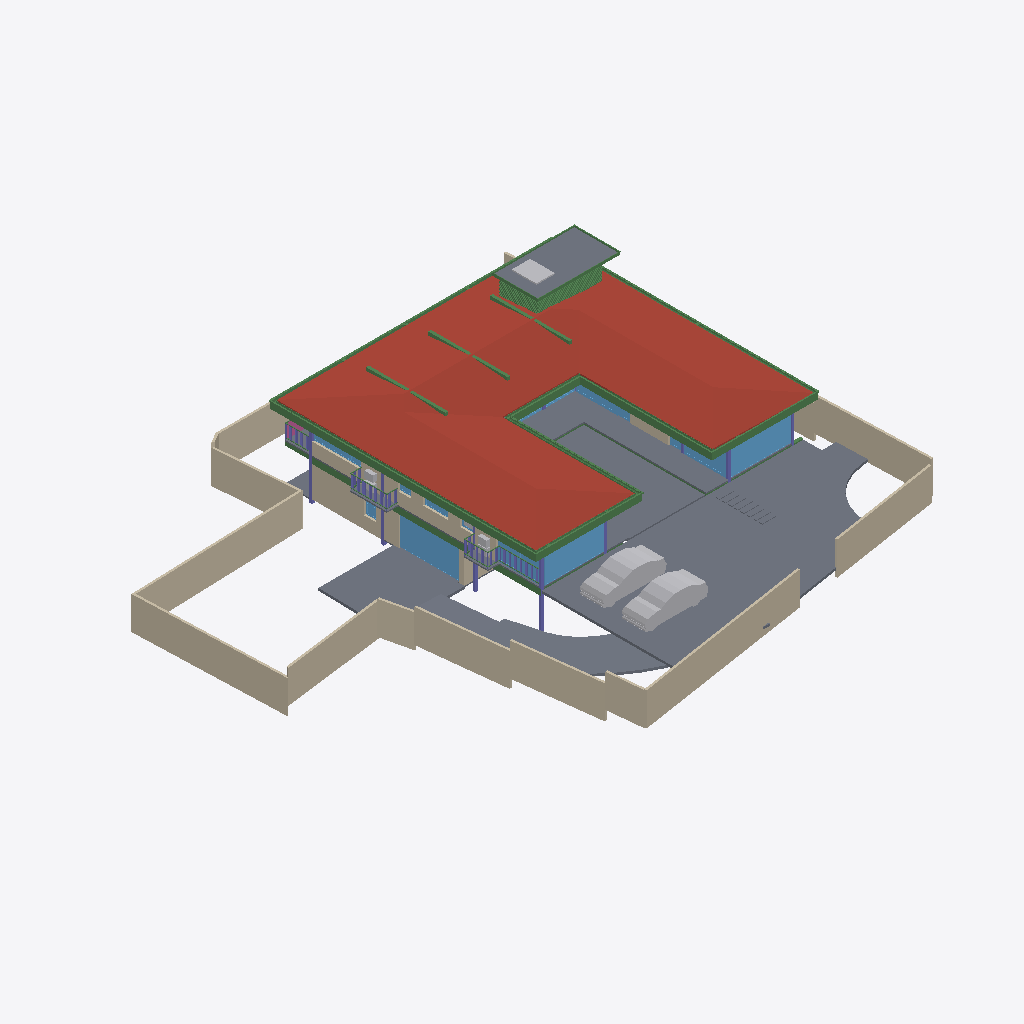
Isometric view of an IFC building model (IFC-SPF (STEP), schema IFC4X3, length unit metre), seen from the south-west, elements coloured by IFC class: 57 beams (green), 22 walls (beige), 21 slabs (grey), 16 windows (light blue), 8 other elements (light grey), 7 columns (violet), 1 roof (red-brown), 1 railing (pink).
Extent 39.1 m × 38.4 m × 9.0 m (x, y, z). Storeys (5): CELLAR at -2.55 m; GROUND  at 0.00 m; GROUND FLOOR at 0.45 m; GF Lintel at 3.15 m; FIRST FLOOR at 3.65 m. Elements (551): 179 IfcColumn, 145 IfcBeam, 59 IfcWall, 40 IfcWindow, 26 IfcSlab, 24 IfcFurniture, 16 IfcSanitaryTerminal, 15 IfcDoor, 13 IfcFurnishingElement, 11 IfcCovering, 8 IfcUnitaryEquipment, 4 IfcVehicle.

HEADER;
FILE_DESCRIPTION(('ViewDefinition [CoordinationView]'),'2;1');
FILE_NAME('Manilal.ifc','2025-02-18T22:14:20+05:30',(),(),'IfcOpenShell 0.8.0','Bonsai 0.8.0','');
FILE_SCHEMA(('IFC4X3'));
ENDSEC;
DATA;
#1480=IFCPROJECT('2TuuvCHJz54PsFPcraEbH$',$,'My Project',$,$,$,$,(#3,#128),#1481);
#3305=IFCSITE('0lpfVeOW52QfroqLYyHNY2',$,'My Site',$,$,#26,$,$,$,$,$,$,$,$);
#22021=IFCSITE('3bEIgyqTrDuwi1cEDDCOva',$,'Site',$,$,#223414,#22354,$,$,$,$,$,$,$);
#3313=IFCBUILDING('0MzaWOaS178x5FMqOflU3C',$,'My Building',$,$,#25,$,$,$,$,$,$);
#2081=IFCBUILDINGSTOREY('09kFoqoxrCvB1_fcEsMZsQ',$,'GROUND FLOOR',$,$,#217,$,$,$,$);
#2986=IFCBUILDINGSTOREY('0zoFHJ9PnFW80M$mIVDQW3',$,'CELLAR',$,$,#14477,$,$,$,$);
#17145=IFCBUILDINGSTOREY('0MckaoTknA3edZMUNhTyAK',$,'FIRST FLOOR',$,$,#17254,$,$,$,$);
#20035=IFCBUILDINGSTOREY('3LpnsPikv4mRTBpfC3WQtx',$,'GROUND ',$,$,#20051,$,$,$,$);
#23582=IFCBUILDINGSTOREY('0DtUgpQ1b6nBmkLmvc_ehu',$,'GF Lintel',$,$,#23767,$,$,$,$);
#17255=IFCROOF('188ChkeVP4PP3HZ1_FwQ2Y',$,'Roof',$,$,#383469,#17288,$,.HIP_ROOF.);
#20004=IFCSLAB('2GmqP$Wiz2HBtZ3_3kNDpG',$,'Slab',$,$,#20401,#20015,$,$);
#2047=IFCSLAB('0o4IYvr$r5a9xXip1qf77x',$,'Slab',$,$,#57250,#2052,$,$);
#25887=IFCWALL('3DOK2PUDn3QwM2HLeZR6QD',$,'Wall',$,$,#229890,#25894,$,$);
#214630=IFCWALL('1v3BeDslv3W8LfR3WiqTEd',$,'Wall',$,$,#214830,#214641,$,$);
#28186=IFCWALL('2UlyJbGOL47vem9W3W5T7b',$,'Wall',$,$,#214889,#28197,$,$);
#19980=IFCSLAB('0gBflP6QrCERrajZS4Jcb5',$,'Slab',$,$,#244961,#19995,$,$);
#29381=IFCSLAB('30Y2A3Waj1_g7GRY9nwvu4',$,'Slab',$,$,#389183,#29392,$,$);
#29284=IFCSLAB('3iSMNRhjn6RxAf9MsQotHf',$,'Slab',$,$,#235074,#29295,$,$);
#229971=IFCWALL('2oOsi6buvCeB4sZT1ijFA2',$,'Wall',$,$,#230065,#229982,$,$);
#230171=IFCWALL('1HPS5ge59FQA3Ucv4$dmpm',$,'Wall',$,$,#230227,#230182,$,$);
#27060=IFCWALL('10l$0x7lzBbBMMGF1qxI0s',$,'Wall',$,$,#27511,#27071,$,$);
#26619=IFCWALL('0FMxrmeoPF7x0oR7G9$aVh',$,'Wall',$,$,#27506,#26630,$,$);
#27353=IFCWALL('2Y2Bm57Cb8Exxz7st0aRUc',$,'Wall',$,$,#214921,#27364,$,$);
#366531=IFCSLAB('3CWvIDU8b5ovMmi84oWpbg',$,'Covering.004',$,$,#366757,#366542,$,.FLOOR.);
#58147=IFCVEHICLE('2iiwfLdIv6T90_RV$NVTaP',$,'Vehicle',$,$,#58943,#58160,$,$);
#363464=IFCVEHICLE('3niOYHlMXAmArMi6E7T5Sk',$,'Vehicle',$,$,#363562,#363477,$,$);
#28224=IFCWALL('10RvTK_K97Xg3Zon6pJwxP',$,'Wall',$,$,#229504,#28235,$,$);
#186882=IFCBEAM('0qH_dKLj5CKhNXTG2DYY06',$,'Beam',$,$,#266229,#186893,$,$);
#229124=IFCWALL('3MfSYaOiTA4AjSKpPvRhyi',$,'Wall',$,$,#395482,#229135,$,$);
#29467=IFCWALL('2U66_ERPrD$A$2PTOc1bPA',$,'Wall',$,$,#380726,#29478,$,$);
#18623=IFCWINDOW('0ge9G9fGz6TwGxq3OxN388',$,'Window.013',$,$,#436298,#44702,'DB',2.79999995231628,4.92999982833862,$,.SINGLE_PANEL.,$);
#265447=IFCWINDOW('11VC8UY6nBiuqgLWYbOviy',$,'Window',$,$,#436317,#265465,$,2.79999995231628,4.92999982833862,$,.SINGLE_PANEL.,$);
#23385=IFCWINDOW('3liBQwp293KPogKKZ10Jtg',$,'Window',$,$,#265446,#43696,$,2.79999995231628,4.92999982833862,$,.SINGLE_PANEL.,$);
#363538=IFCSLAB('0rfp_Ohov2qeqT3_TxdHEi',$,'Slab',$,$,#363567,#363547,$,$);
#26770=IFCWALL('27WVA19Qv4efvQm6cWiqsn',$,'Wall',$,$,#229922,#26781,$,$);
#37612=IFCWALL('2oouJeu9XF0PkUjeEvxQOm',$,'Wall',$,$,#265996,#37632,$,$);
#27098=IFCWALL('2qQNxnpy98iB6JMyhLi2FK',$,'Wall',$,$,#27516,#27109,$,$);
#29348=IFCSLAB('1A5GJs4GvBjeLaBLjkEViO',$,'Slab',$,$,#235069,#29359,$,$);
#102151=IFCBEAM('2C1gwTeIv6R8TmGo509jsR',$,'Beam',$,$,#265708,#102163,$,$);
#56634=IFCBEAM('3NjOYz9cT158x52OLX4IuM',$,'Beam',$,$,#244946,#56645,$,$);
#363504=IFCSLAB('0r6Ht4Hfz9hfKU4rzPm32Z',$,'Slab',$,$,#363537,#363513,$,$);
#102416=IFCBEAM('3ZwR1mU3j4mRYH5GbVzWyx',$,'Beam',$,$,#381655,#102427,$,$);
#102357=IFCBEAM('3msecch2zBUOeV2BkTlji6',$,'Beam',$,$,#265762,#102368,$,$);
#36042=IFCWALL('2FDZc$1Z57bgSDQnhsHhc1',$,'Wall',$,$,#380618,#36062,$,$);
#383113=IFCBEAM('3pN9BWsVrF6fFxHZRO8eBr',$,'Beam',$,$,#383171,#383124,$,$);
#383279=IFCBEAM('1XLfwLWM55Lu6Nys_h14H2',$,'Beam',$,$,#383420,#383290,$,$);
#383196=IFCBEAM('3YMSqOINP17wWoKbPRQ_bp',$,'Beam',$,$,#383278,#383207,$,$);
#381392=IFCBEAM('0Rmn06ydbFSB81Pw56n_Ay',$,'Beam',$,$,#382862,#381403,$,$);
#14729=IFCWALL('2kOOzhf3b4QORblHJUR6b5',$,'Wall',$,$,#387626,#14740,$,$);
#26337=IFCWALL('0dMaumaK11Re$pxoZyVSQ9',$,'Wall',$,$,#27501,#26348,$,$);
#362954=IFCAIRTERMINALBOX('0DCFUThjX2XQ_1bX$oFkVb',$,'AirTerminalBox',$,$,#363814,#362986,$,$);
#102262=IFCBEAM('1cQ_XveKf3IhgOfAWmUbUT',$,'Beam',$,$,#265679,#102273,$,$);
#25622=IFCWINDOW('03HgKoXUP97huBY23s7FSC',$,'Window',$,$,#243921,#102990,$,2.79999995231628,3.45000004768372,$,.DOUBLE_PANEL_VERTICAL.,$);
#183171=IFCWINDOW('2eK2SWY_H22e6Svf5gP6pA',$,'Window',$,$,#384583,#384539,$,1.79999995231628,3.45000004768372,$,$,$);
#24721=IFCBEAM('1xlWdgLa17MBpQVB9j2Cib',$,'Beam',$,$,#101975,#24732,$,$);
#56854=IFCBEAM('2c_4G3KlX4cRg2dPODH4s1',$,'Beam',$,$,#102000,#56865,$,$);
#24645=IFCBEAM('0VJDvmHaXAaRtTeoMCJUjJ',$,'Beam',$,$,#101970,#24656,$,$);
#172953=IFCWALL('10Zee4wjDEAOWhtzJFWp8Q',$,'Wall',$,$,#265543,#172973,$,$);
#25457=IFCWINDOW('0wGf7PLdj6Se1mi8Sh7afr',$,'Window',$,$,#243926,#103753,$,2.79999995231628,3.45000004768372,$,$,$);
#14894=IFCWALL('3LM7Pm6Iv8$Bf3kD16vEYX',$,'Wall',$,$,#387608,#14905,$,$);
#382932=IFCBEAM('04xsdl57b0Z89Y_Lnocto8',$,'Beam',$,$,#383005,#382943,$,$);
#2973=IFCCOLUMN('2ArHG8cW1Cju2rMhCGmMOe',$,'Column',$,$,#243841,#2974,$,.COLUMN.);
#361974=IFCBEAM('22$tp28gPD$eEii1Cu_NBP',$,'Beam',$,$,#389103,#361985,$,$);
#166972=IFCBEAM('2DKWudKN99zg7uECGiuNeQ',$,'Beam',$,$,#267100,#166983,$,$);
#234743=IFCSLAB('3oqjVkrxP2kO8hyL_1bqut',$,'Slab',$,$,#389188,#234764,$,$);
#381356=IFCBEAM('0gedJyi4TEtR5XvtBnPvn$',$,'Beam',$,$,#383366,#381368,$,$);
#363781=IFCSLAB('3akcNtqwn0Hexo08k_ypkq',$,'Slab',$,$,#388473,#363802,$,$);
#382699=IFCBEAM('2CCsq6Wtn7fekeIsVouJdo',$,'Beam',$,$,#382907,#382710,$,$);
#363=IFCCOLUMN('2qUf_epbzFMPufew4ZYNxr',$,'Column.002',$,$,#243846,#360,$,.COLUMN.);
#167034=IFCBEAM('10LxUqtgbFAQRhzIckOuGH',$,'Beam',$,$,#266154,#167045,$,$);
#372609=IFCSLAB('2EaTsox1TA598PptPSl07x',$,'Slab',$,$,#373867,#372630,$,$);
#1342=IFCWALL('1zYAwAgZ94A9q2Xf$lP7Cn',$,'Wall',$,$,#266006,#1343,$,$);
#361917=IFCBEAM('2DEvX$$r54bOLZbNZhk144',$,'Beam',$,$,#389063,#361928,$,$);
#57370=IFCBEAM('0K6q7FzpX1C8m9po7jBtcY',$,'Beam',$,$,#243801,#57381,$,$);
#362002=IFCBEAM('37gO0O9qLAoABGSx5tPVKS',$,'Beam',$,$,#389098,#362013,$,$);
#352=IFCCOLUMN('2fyircNyr2DOn3xi4HTA8s',$,'Column.003',$,$,#380978,#348,$,.COLUMN.);
#1407=IFCCOLUMN('22wnwPZIn238xr56_TRnAk',$,'Column.001',$,$,#264985,#1408,$,.COLUMN.);
#15655=IFCSLAB('3aSar1Jj9DLfSAmIm2knx1',$,'Slab',$,$,#361336,#15669,$,$);
#57309=IFCBEAM('3xcDMG0aj9Xgc56BcdooE6',$,'Beam',$,$,#243525,#57320,$,$);
#23154=IFCCOLUMN('3pnx0lG_T4xeEhkOchDijZ',$,'Column',$,$,#243836,#23165,$,.COLUMN.);
#170066=IFCWINDOW('3f2C1zUwD4c9zRWtnGTagP',$,'Window',$,$,#415248,#170087,$,1.5,2.5,$,.SINGLE_PANEL.,$);
#110332=IFCWINDOW('3vjocJxinCiwHdUnGVZCKs',$,'Window',$,$,#166499,#166072,$,1.79999995231628,2.0,$,.DOUBLE_PANEL_VERTICAL.,$);
#14220=IFCWINDOW('1JUpa15w1EPgGvbWoKg73I',$,'Window',$,$,#415230,#169623,$,1.5,2.5,$,.SINGLE_PANEL.,$);
#102234=IFCBEAM('0q554weub4Iwu4PjffBSJv',$,'Beam',$,$,#265816,#102245,$,$);
#366866=IFCUNITARYEQUIPMENT('2Fw0FCYgfBhfGmA9MAgmOd',$,'UnitaryEquipment',$,$,#415258,#366879,$,$);
#377892=IFCWINDOW('1bKm3wkDX2oQHbo6CoGxM6',$,'Window',$,$,#388032,#379090,$,1.5,1.0,$,.DOUBLE_PANEL_HORIZONTAL.,$);
#363755=IFCUNITARYEQUIPMENT('0JDCkdxmj3oxTz_uQQEVKT',$,'UnitaryEquipment',$,$,#363819,#363768,$,$);
#362075=IFCBEAM('1WVb5mKDf3490hnunwI_xH',$,'Beam',$,$,#389068,#362086,$,$);
#16231=IFCRAILING('1npn$05fXEax1P6iG1yjVF',$,'Railing',$,'FRAMELESS_PANEL',#192149,#16249,$,.USERDEFINED.);
#55934=IFCBEAM('0$JZIdPhz7Yhflamb2Ig5U',$,'Beam',$,$,#56504,#55945,$,$);
#283732=IFCWINDOW('3Z_L$AY0PEde$lf9vmZ6Wb',$,'Window',$,$,#305778,#283764,$,2.79999995231628,1.0,$,.SINGLE_PANEL.,$);
#167569=IFCBEAM('3NapMOGun76x5kjDVquKRU',$,'Beam',$,$,#265936,#167580,$,$);
#28303=IFCWALL('27XUrfdFf8NB4WaAp9CQAl',$,'Wall',$,$,#235124,#28314,$,$);
#22862=IFCCOLUMN('3yyU$MudfFSvB18Z_wz_QT',$,'Column',$,$,#243851,#22873,$,.COLUMN.);
#1653=IFCCOLUMN('2V9jCTMe5CABIgWd0tHRe9',$,'Column.004',$,$,#265143,#1651,$,.COLUMN.);
#364377=IFCBEAM('0oNL3ynNn1oPDWISwE6cHp',$,'Beam',$,$,#388998,#364392,$,$);
#364458=IFCBEAM('22NyawJTX5qPo1d7Cefevo',$,'Beam',$,$,#388993,#364473,$,$);
#150204=IFCWINDOW('2rSMA4AuH6FeN4rb0KSroB',$,'Window',$,$,#244976,#150354,$,2.79999995231628,2.40050005912781,$,.SINGLE_PANEL.,$);
#364539=IFCBEAM('3fs_7X_wr8VfBPnoPXInh_',$,'Beam',$,$,#388913,#364554,$,$);
#364404=IFCBEAM('0lCrYTtXfCIBYjDEJd$LdU',$,'Beam',$,$,#388953,#364419,$,$);
#364485=IFCBEAM('0$CgnInAnCzheM1_2h4xBB',$,'Beam',$,$,#388983,#364500,$,$);
#364512=IFCBEAM('3T1Kep3p57cQ6Xy4bsJxdY',$,'Beam',$,$,#389053,#364527,$,$);
#364431=IFCBEAM('19jYLfXfX52fTH3lUXmYuu',$,'Beam',$,$,#388868,#364446,$,$);
#364350=IFCBEAM('2tP1f1AZLDPRam$DUaM$ok',$,'Beam',$,$,#388963,#364365,$,$);
#283940=IFCWINDOW('2Ra3gRoBr3Z9i3Hdx3ZarB',$,'Window',$,$,#305763,#283953,$,2.79999995231628,1.0,$,.SINGLE_PANEL.,$);
#395961=IFCWALL('2oTy5UOG136OtM3IP_qiPs',$,'Wall',$,$,#396036,#395972,$,$);
#233324=IFCSLAB('2BlEnr04f3vANw00E8t1T3',$,'Slab',$,$,#396343,#233349,$,$);
#233357=IFCSLAB('06iRZLKKfCP8faLo55KHRz',$,'Slab',$,$,#396348,#233382,$,$);
#233175=IFCSLAB('0VBI372_j7QfV8K77ZXc2j',$,'Slab',$,$,#396328,#233196,$,$);
#233258=IFCSLAB('2WAIJ5xUDCB8vhErrinr6d',$,'Slab',$,$,#396333,#233283,$,$);
#233291=IFCSLAB('3mCoSy7r190wdzvyYb56iW',$,'Slab',$,$,#396338,#233316,$,$);
#233390=IFCSLAB('2f2jkuEQ95deHHcp0LeZsL',$,'Slab',$,$,#396353,#233415,$,$);
#233456=IFCSLAB('3aaRRI8RTD_hmdhlW5RoWg',$,'Slab',$,$,#396363,#233481,$,$);
#383030=IFCBEAM('3kBBQya5rCcgLXS$VQsawF',$,'Beam',$,$,#383088,#383041,$,$);
#233423=IFCSLAB('2iz_Ym1n1ESAR1rowyjd_I',$,'Slab',$,$,#396358,#233448,$,$);
#363674=IFCUNITARYEQUIPMENT('1yG2ZlXHT6P8KObZNyb8hT',$,'UnitaryEquipment',$,$,#363754,#363706,$,$);
#270905=IFCWINDOW('1tBwZKnNLDJPjYNrueYSZW',$,'Window',$,$,#271349,#270923,$,1.79999995231628,1.0,$,.DOUBLE_PANEL_HORIZONTAL.,$);
#364323=IFCBEAM('3N5wXY0Qf0cQLrKcNdQOmC',$,'Beam',$,$,#388893,#364338,$,$);
#41613=IFCWINDOW('3V21HLULz4rhhoikKYxwTW',$,'Window.022',$,$,#244991,#148935,$,2.79999995231628,2.32599997520447,$,.DOUBLE_PANEL_VERTICAL.,$);
#363825=IFCUNITARYEQUIPMENT('1l2_NE3CfAwPy$FvFCS4A5',$,'UnitaryEquipment',$,$,#415253,#363838,$,$);
#384754=IFCBEAM('0WWpVKl9XAOObgNswx6AN9',$,'Beam',$,$,#384986,#384765,$,$);
#366315=IFCBEAM('2AQ10LVB9BWB40k41PBHYm',$,'Beam',$,$,#388933,#366330,$,$);
#366261=IFCBEAM('0Vv4qdkmzFv80cHwwG2PZE',$,'Beam',$,$,#389048,#366276,$,$);
#366396=IFCBEAM('31mcI4YYr0_OLw_sj47HrB',$,'Beam',$,$,#389073,#366411,$,$);
#366369=IFCBEAM('30ULgzmjXEb8K6Yn3NV0zK',$,'Beam',$,$,#389083,#366384,$,$);
#366207=IFCBEAM('1_8shmguvCvPHxr_U5sR3b',$,'Beam',$,$,#389093,#366222,$,$);
#366288=IFCBEAM('164BVb7uP3gBaecZJx9SyL',$,'Beam',$,$,#389018,#366303,$,$);
#366342=IFCBEAM('3lZ9UbaNn2O8CKwQX6LgoS',$,'Beam',$,$,#388898,#366357,$,$);
#366234=IFCBEAM('27wdi0vAnD4PMyDV$VcZqt',$,'Beam',$,$,#389003,#366249,$,$);
#364003=IFCBEAM('1xPErLVJn7SRRurKwzPU$a',$,'Beam',$,$,#388718,#364014,$,$);
#366180=IFCBEAM('2$Z3AtZmz9feMoPVvagNl8',$,'Beam',$,$,#389058,#366195,$,$);
#384784=IFCBEAM('0$hEb6QFb6QeAlYT1VosoE',$,'Beam',$,$,#384918,#384795,$,$);
#364296=IFCBEAM('1gz$0esLH3kgYpkJy0EZk_',$,'Beam',$,$,#388863,#364311,$,$);
#367103=IFCBEAM('14TbmUcj9DRf2HsvYFSdxG',$,'Beam',$,$,#388728,#367114,$,$);
#57393=IFCBEAM('0$9UO1qVzFNOIKkjBLQ4dY',$,'Beam',$,$,#57496,#57404,$,$);
#12894=IFCSANITARYTERMINAL('3xh$jYsPrCdfbzsoMPaU7d',$,'SanitaryTerminal',$,$,#169090,#12907,$,$);
#29960=IFCBEAM('3JCEdRie563Ouok6uI9H1d',$,'Beam',$,$,#387242,#29971,$,$);
#372973=IFCBEAM('3w2H4CPpnFe8QqAxZd37IL',$,'Beam',$,$,#373942,#372984,$,$);
#33543=IFCWINDOW('0Q8zRjWpP1oQ1PX2CUGFnS',$,'Window',$,$,#170059,#170920,$,1.79999995231628,1.0,$,.DOUBLE_PANEL_HORIZONTAL.,$);
#372753=IFCBEAM('3r6vvS4vjDB8BGVNeuEcmU',$,'Beam',$,$,#373897,#372764,$,$);
#366153=IFCBEAM('1nJzefZQn8luDRfSOKSpvt',$,'Beam',$,$,#388943,#366168,$,$);
#379749=IFCBEAM('3TCqQX1$n5nh4hc72nvokR',$,'Beam',$,$,#387252,#379760,$,$);
ENDSEC;
